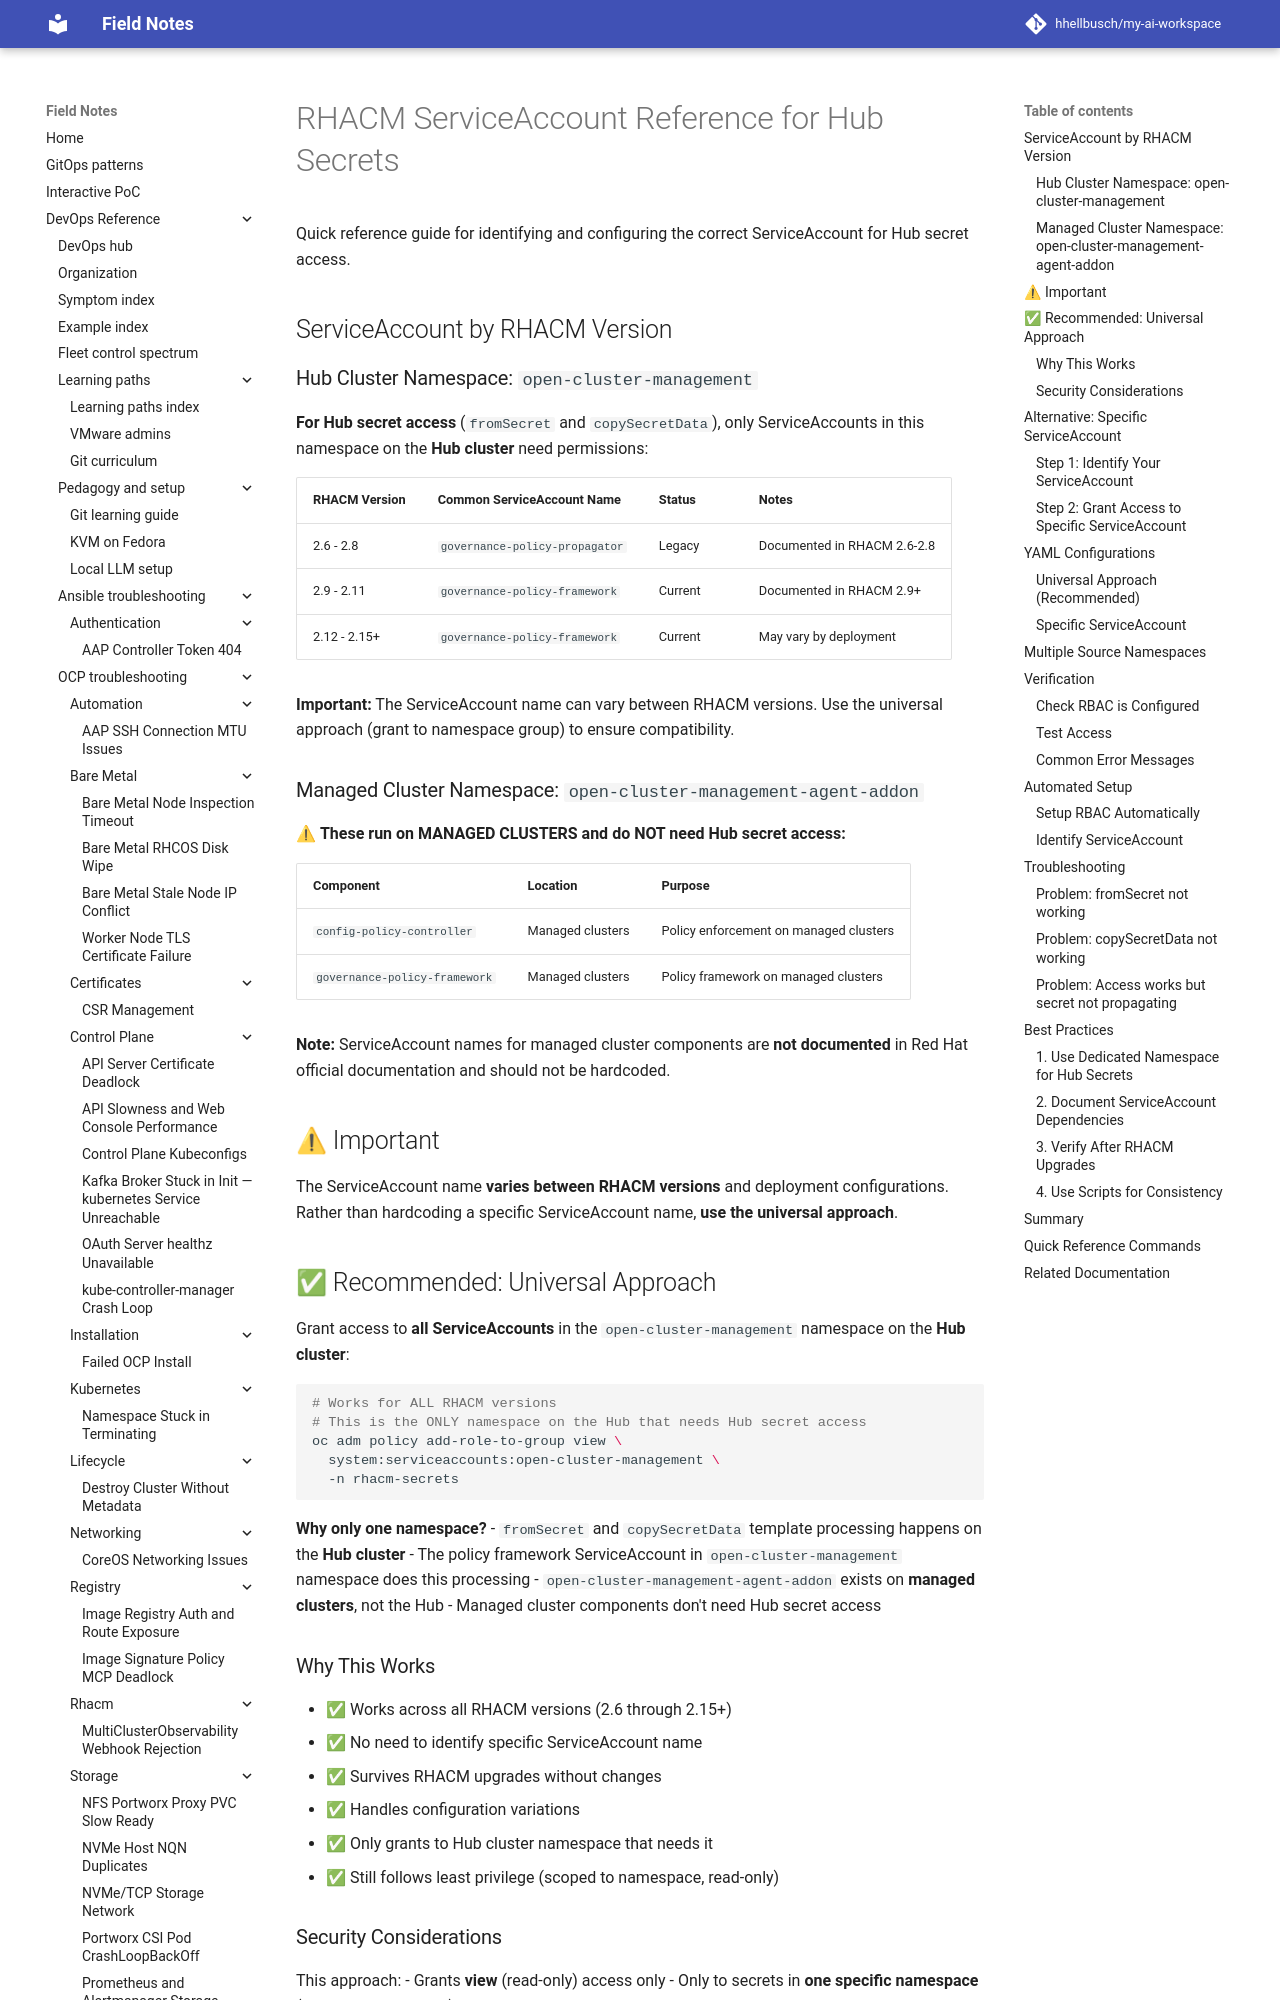

repository: hhellbusch/my-ai-workspace · page: devops/rhacm/examples/secret-management/6_advanced_patterns/SERVICEACCOUNT-REFERENCE/index.html · generator: mkdocs

# RHACM ServiceAccount Reference for Hub Secrets

Quick reference guide for identifying and configuring the correct ServiceAccount for Hub secret access.

## ServiceAccount by RHACM Version

### Hub Cluster Namespace: `open-cluster-management`

**For Hub secret access** (`fromSecret` and `copySecretData`), only ServiceAccounts in this namespace on the **Hub cluster** need permissions:

| RHACM Version | Common ServiceAccount Name | Status | Notes |
|---------------|---------------------------|---------|-------|
| 2.6 - 2.8 | `governance-policy-propagator` | Legacy | Documented in RHACM 2.6-2.8 |
| 2.9 - 2.11 | `governance-policy-framework` | Current | Documented in RHACM 2.9+ |
| 2.12 - 2.15+ | `governance-policy-framework` | Current | May vary by deployment |

**Important:** The ServiceAccount name can vary between RHACM versions. Use the universal approach (grant to namespace group) to ensure compatibility.

### Managed Cluster Namespace: `open-cluster-management-agent-addon`

⚠ **These run on MANAGED CLUSTERS and do NOT need Hub secret access:**

| Component | Location | Purpose |
|-----------|----------|---------|
| `config-policy-controller` | Managed clusters | Policy enforcement on managed clusters |
| `governance-policy-framework` | Managed clusters | Policy framework on managed clusters |

**Note:** ServiceAccount names for managed cluster components are **not documented** in Red Hat official documentation and should not be hardcoded.

## ⚠ Important

The ServiceAccount name **varies between RHACM versions** and deployment configurations. Rather than hardcoding a specific ServiceAccount name, **use the universal approach**.

## ✅ Recommended: Universal Approach

Grant access to **all ServiceAccounts** in the `open-cluster-management` namespace on the **Hub cluster**:

```bash
# Works for ALL RHACM versions
# This is the ONLY namespace on the Hub that needs Hub secret access
oc adm policy add-role-to-group view \
  system:serviceaccounts:open-cluster-management \
  -n rhacm-secrets
```

**Why only one namespace?**
- `fromSecret` and `copySecretData` template processing happens on the **Hub cluster**
- The policy framework ServiceAccount in `open-cluster-management` namespace does this processing
- `open-cluster-management-agent-addon` exists on **managed clusters**, not the Hub
- Managed cluster components don't need Hub secret access
